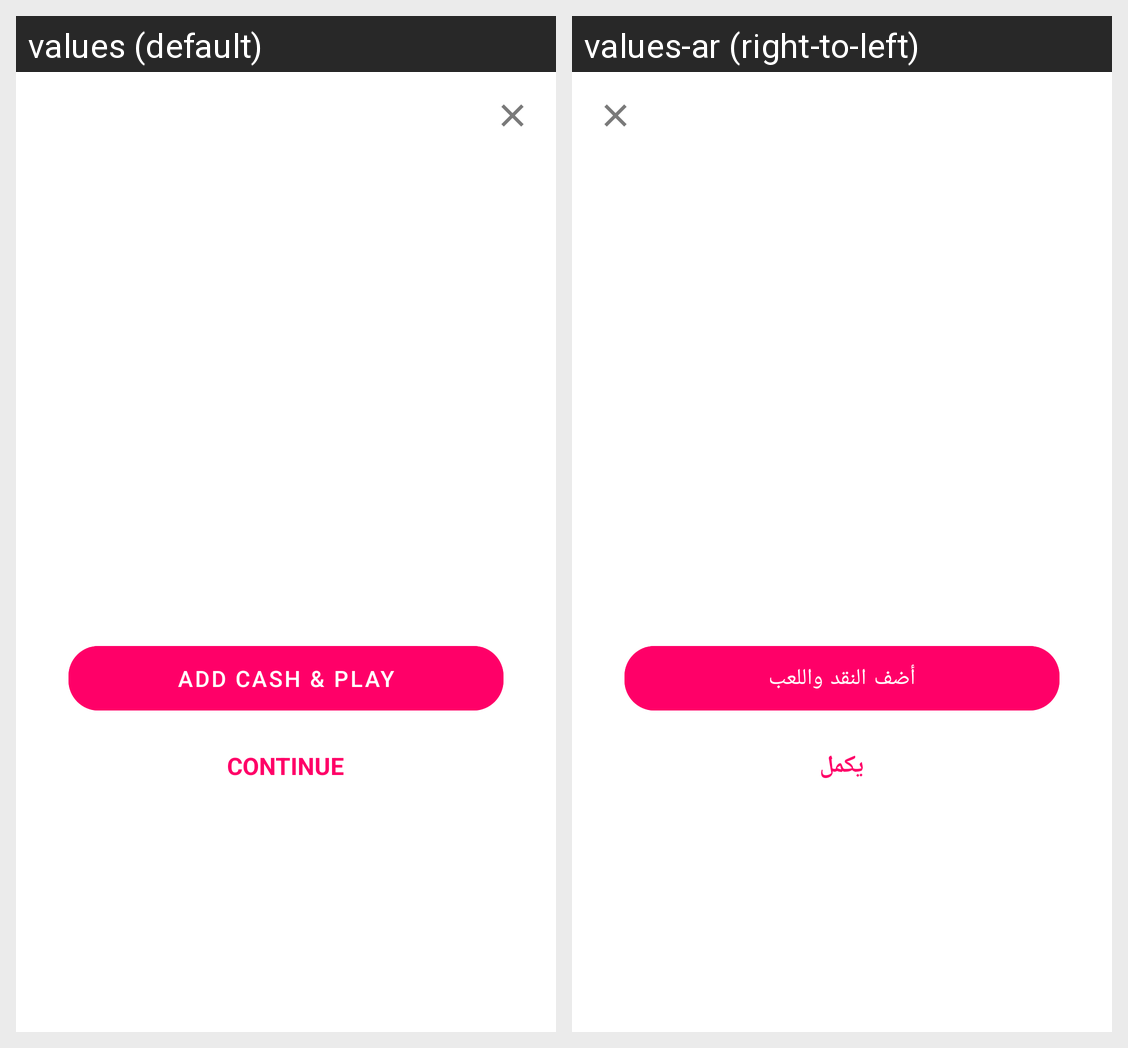

Locale-by-locale string values for the Android screen shown in this grid:
Android screen res/layout/sheet_registration.xml rendered under 2 locales, left to right: values (default), values-ar (right-to-left). Device: Nexus 5 (rendered at 1080×1920; each locale shown at half size, 540×960, under a caption strip naming it); theme Theme.BoomLotto.
Strings drawn on this screen, with the default value and each locale's value (text and hints the layout hard-codes, and strings that could not be matched under every locale, appear in the picture but are not listed):

continue_
  values: Continue
  values-ar: يكمل

add_cash_play
  values: ADD CASH & PLAY
  values-ar: أضف النقد واللعب
